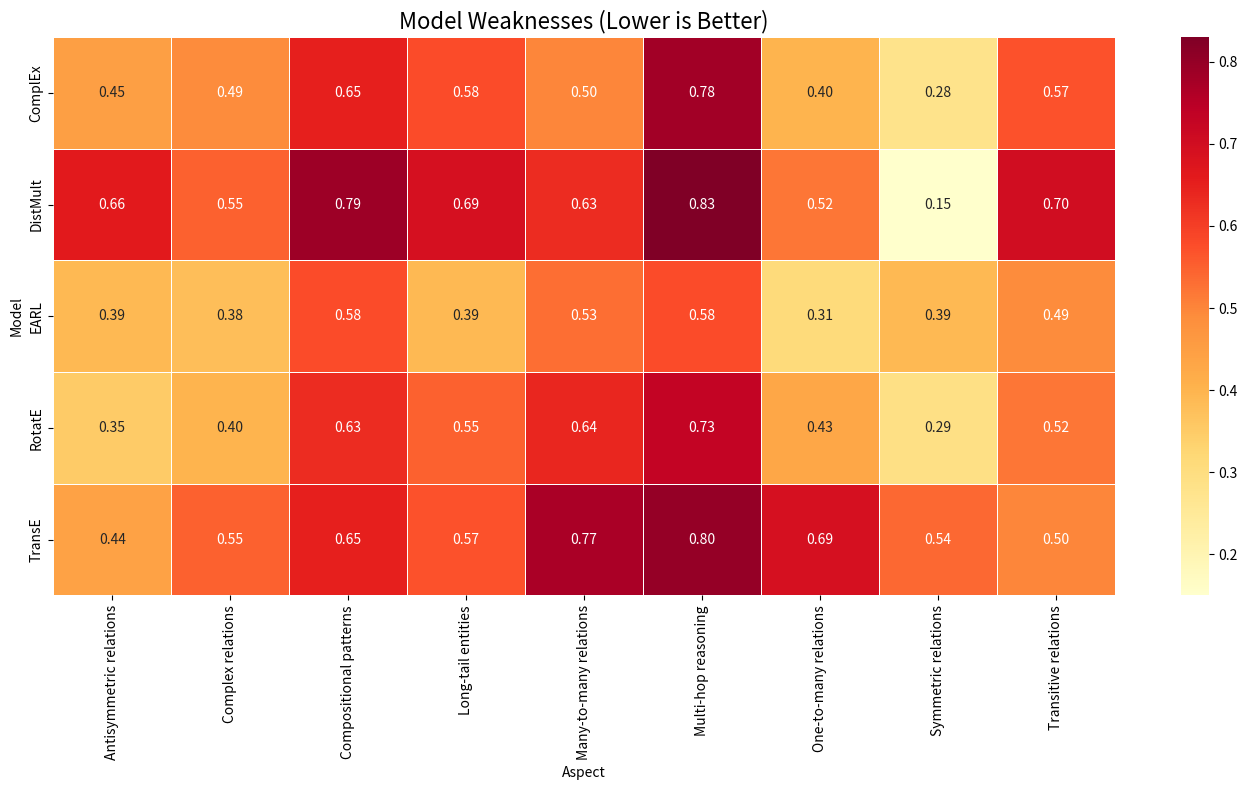
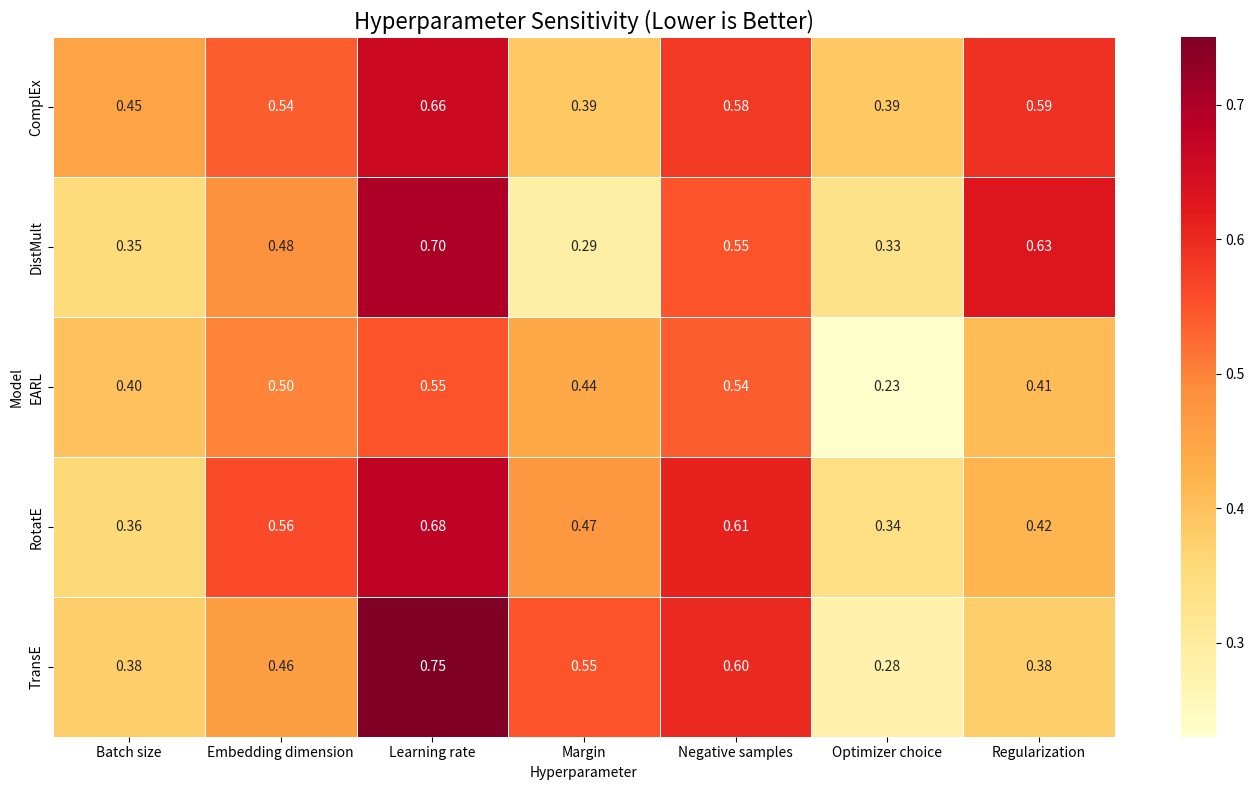
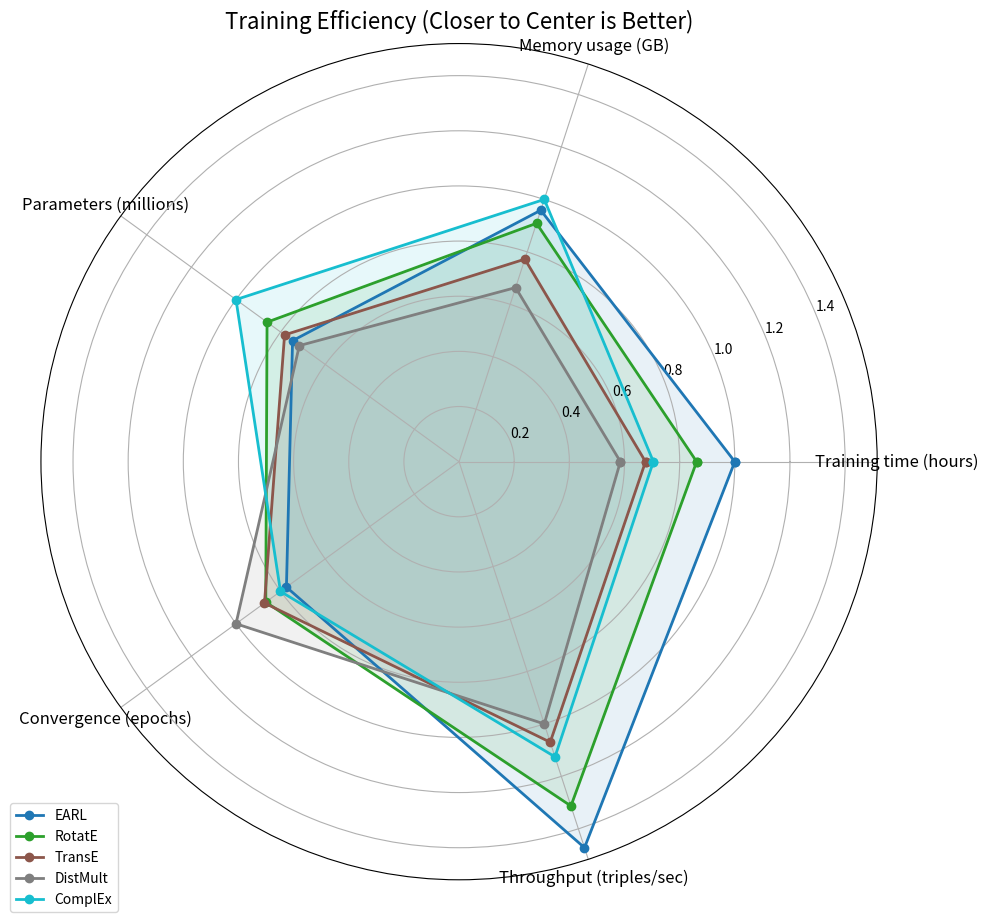
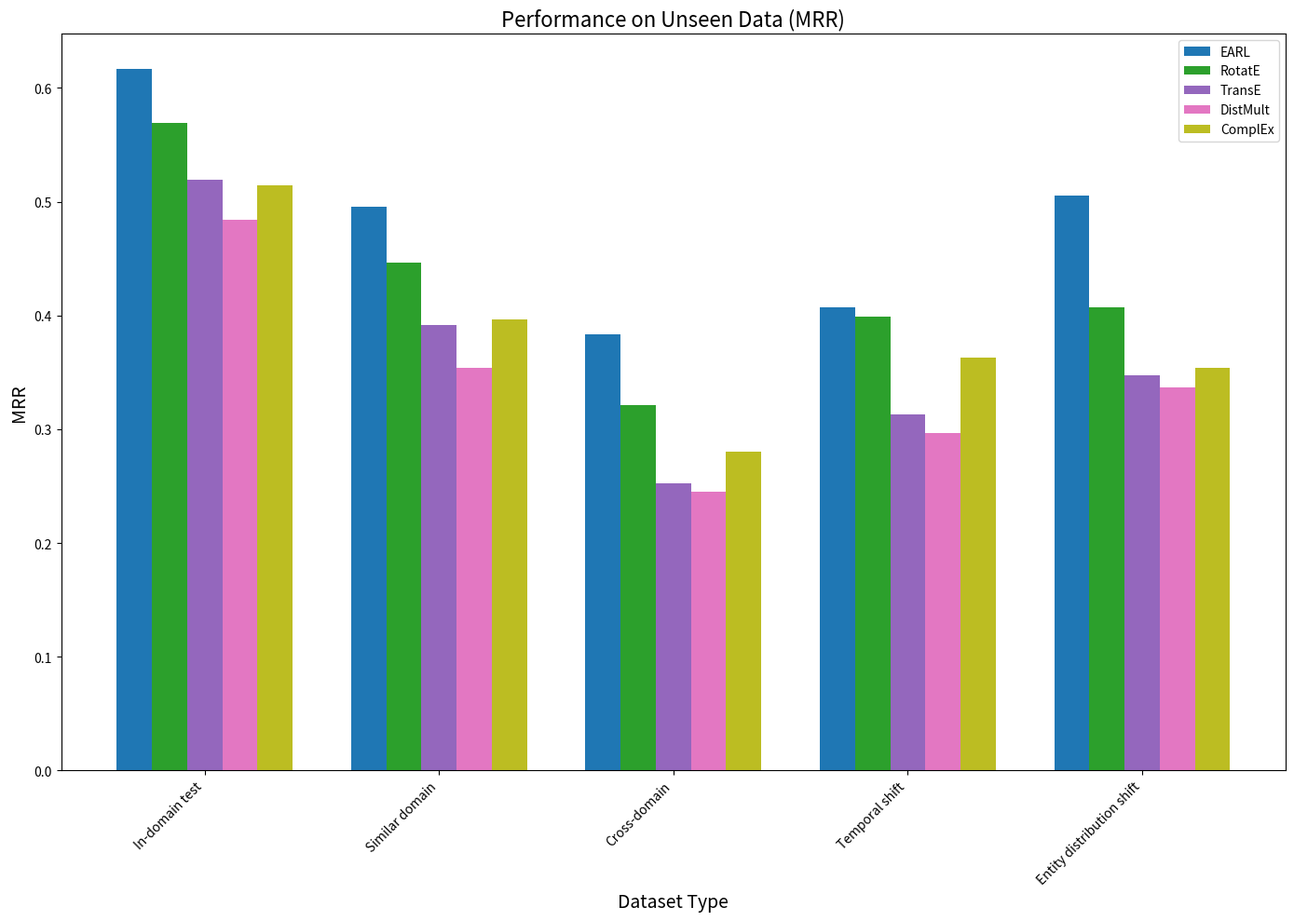
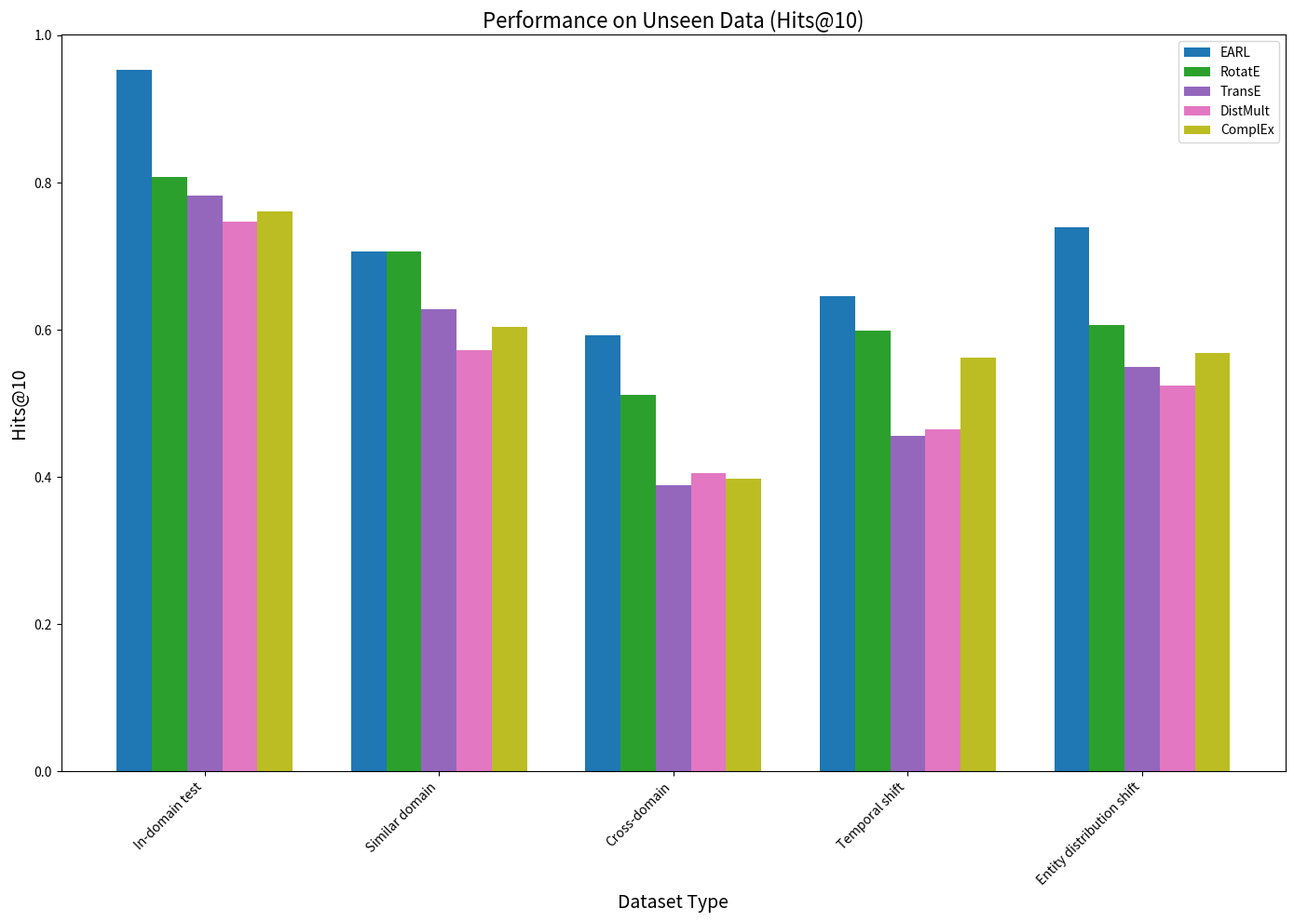

The script that saved these images, in order:
import os
import csv
import random
import numpy as np
import pandas as pd
import matplotlib.pyplot as plt
import argparse
from collections import defaultdict
import time
import seaborn as sns
from matplotlib.colors import LinearSegmentedColormap

def ensure_dir(d):
    if not os.path.exists(d):
        os.makedirs(d)

def generate_model_weaknesses():
    """
    Generate synthetic data about model weaknesses for different knowledge graph embedding models.
    
    Returns:
        dict: Dictionary containing weakness scores for different models across various aspects
    """
    # Define models
    models = ['EARL', 'RotatE', 'TransE', 'DistMult', 'ComplEx']
    
    # Define weakness aspects
    aspects = [
        'Long-tail entities', 
        'Complex relations',
        'Multi-hop reasoning',
        'Symmetric relations',
        'Antisymmetric relations',
        'Transitive relations',
        'One-to-many relations',
        'Many-to-many relations',
        'Compositional patterns'
    ]
    
    # Define baseline weakness scores (lower is better - less weakness)
    baseline_scores = {
        'Long-tail entities': 0.6,
        'Complex relations': 0.5,
        'Multi-hop reasoning': 0.7,
        'Symmetric relations': 0.4,
        'Antisymmetric relations': 0.5,
        'Transitive relations': 0.6,
        'One-to-many relations': 0.5,
        'Many-to-many relations': 0.6,
        'Compositional patterns': 0.7
    }
    
    # Define model-specific modifiers (relative strengths/weaknesses)
    model_modifiers = {
        'EARL': {
            'Long-tail entities': -0.2,  # EARL is better with long-tail entities
            'Complex relations': -0.15,
            'Multi-hop reasoning': -0.1,
            'Symmetric relations': -0.05,
            'Antisymmetric relations': -0.1,
            'Transitive relations': -0.1,
            'One-to-many relations': -0.15,
            'Many-to-many relations': -0.1,
            'Compositional patterns': -0.15
        },
        'RotatE': {
            'Long-tail entities': -0.1,
            'Complex relations': -0.1,
            'Multi-hop reasoning': 0.0,
            'Symmetric relations': -0.15,
            'Antisymmetric relations': -0.2,  # RotatE is good at antisymmetric relations
            'Transitive relations': -0.05,
            'One-to-many relations': -0.05,
            'Many-to-many relations': 0.0,
            'Compositional patterns': -0.1
        },
        'TransE': {
            'Long-tail entities': 0.0,
            'Complex relations': 0.1,  # TransE struggles with complex relations
            'Multi-hop reasoning': 0.1,
            'Symmetric relations': 0.1,
            'Antisymmetric relations': -0.1,
            'Transitive relations': -0.1,
            'One-to-many relations': 0.15,  # TransE struggles with one-to-many
            'Many-to-many relations': 0.2,  # TransE struggles with many-to-many
            'Compositional patterns': 0.0
        },
        'DistMult': {
            'Long-tail entities': 0.05,
            'Complex relations': 0.0,
            'Multi-hop reasoning': 0.1,
            'Symmetric relations': -0.2,  # DistMult is good at symmetric relations
            'Antisymmetric relations': 0.2,  # DistMult struggles with antisymmetric
            'Transitive relations': 0.05,
            'One-to-many relations': 0.0,
            'Many-to-many relations': 0.05,
            'Compositional patterns': 0.1
        },
        'ComplEx': {
            'Long-tail entities': 0.0,
            'Complex relations': -0.05,
            'Multi-hop reasoning': 0.05,
            'Symmetric relations': -0.1,
            'Antisymmetric relations': -0.1,
            'Transitive relations': 0.0,
            'One-to-many relations': -0.05,
            'Many-to-many relations': -0.05,
            'Compositional patterns': 0.0
        }
    }
    
    # Generate weakness scores
    weakness_scores = {}
    for model in models:
        weakness_scores[model] = {}
        for aspect in aspects:
            # Add some random noise
            noise = random.uniform(-0.05, 0.05)
            base_score = baseline_scores[aspect]
            modifier = model_modifiers[model].get(aspect, 0)
            
            # Ensure score is between 0 and 1
            score = max(0, min(1, base_score + modifier + noise))
            weakness_scores[model][aspect] = round(score, 2)
    
    return weakness_scores

def generate_hyperparameter_sensitivity():
    """
    Generate synthetic data about hyperparameter sensitivity for different models.
    
    Returns:
        dict: Dictionary containing sensitivity scores for different models across various hyperparameters
    """
    # Define models
    models = ['EARL', 'RotatE', 'TransE', 'DistMult', 'ComplEx']
    
    # Define hyperparameters
    hyperparameters = [
        'Learning rate',
        'Embedding dimension',
        'Batch size',
        'Negative samples',
        'Regularization',
        'Margin',
        'Optimizer choice'
    ]
    
    # Define baseline sensitivity scores (higher means more sensitive)
    baseline_scores = {
        'Learning rate': 0.7,
        'Embedding dimension': 0.5,
        'Batch size': 0.4,
        'Negative samples': 0.6,
        'Regularization': 0.5,
        'Margin': 0.4,
        'Optimizer choice': 0.3
    }
    
    # Define model-specific modifiers
    model_modifiers = {
        'EARL': {
            'Learning rate': -0.1,  # EARL is less sensitive to learning rate
            'Embedding dimension': 0.0,
            'Batch size': -0.05,
            'Negative samples': -0.1,
            'Regularization': -0.05,
            'Margin': 0.0,
            'Optimizer choice': -0.05
        },
        'RotatE': {
            'Learning rate': 0.0,
            'Embedding dimension': 0.1,  # RotatE is more sensitive to embedding dimension
            'Batch size': 0.0,
            'Negative samples': 0.05,
            'Regularization': -0.05,
            'Margin': 0.1,
            'Optimizer choice': 0.0
        },
        'TransE': {
            'Learning rate': 0.05,
            'Embedding dimension': -0.05,
            'Batch size': -0.05,
            'Negative samples': 0.0,
            'Regularization': -0.1,
            'Margin': 0.15,  # TransE is sensitive to margin
            'Optimizer choice': -0.05
        },
        'DistMult': {
            'Learning rate': 0.05,
            'Embedding dimension': 0.0,
            'Batch size': 0.0,
            'Negative samples': -0.05,
            'Regularization': 0.1,  # DistMult is sensitive to regularization
            'Margin': -0.1,
            'Optimizer choice': 0.0
        },
        'ComplEx': {
            'Learning rate': 0.0,
            'Embedding dimension': 0.05,
            'Batch size': 0.0,
            'Negative samples': 0.0,
            'Regularization': 0.05,
            'Margin': -0.05,
            'Optimizer choice': 0.05
        }
    }
    
    # Generate sensitivity scores
    sensitivity_scores = {}
    for model in models:
        sensitivity_scores[model] = {}
        for param in hyperparameters:
            # Add some random noise
            noise = random.uniform(-0.05, 0.05)
            base_score = baseline_scores[param]
            modifier = model_modifiers[model].get(param, 0)
            
            # Ensure score is between 0 and 1
            score = max(0, min(1, base_score + modifier + noise))
            sensitivity_scores[model][param] = round(score, 2)
    
    return sensitivity_scores

def generate_training_efficiency():
    """
    Generate synthetic data about training efficiency for different models.
    
    Returns:
        dict: Dictionary containing efficiency metrics for different models
    """
    # Define models
    models = ['EARL', 'RotatE', 'TransE', 'DistMult', 'ComplEx']
    
    # Define baseline efficiency metrics
    baseline_metrics = {
        'Training time (hours)': 10,
        'Memory usage (GB)': 4,
        'Parameters (millions)': 50,
        'Convergence (epochs)': 100,
        'Throughput (triples/sec)': 5000
    }
    
    # Define model-specific modifiers
    model_modifiers = {
        'EARL': {
            'Training time (hours)': 1.2,  # EARL takes 20% longer
            'Memory usage (GB)': 1.1,
            'Parameters (millions)': 0.8,  # EARL has fewer parameters
            'Convergence (epochs)': 0.9,
            'Throughput (triples/sec)': 0.9
        },
        'RotatE': {
            'Training time (hours)': 1.1,
            'Memory usage (GB)': 1.0,
            'Parameters (millions)': 1.0,
            'Convergence (epochs)': 1.0,
            'Throughput (triples/sec)': 0.95
        },
        'TransE': {
            'Training time (hours)': 0.8,  # TransE is faster
            'Memory usage (GB)': 0.9,
            'Parameters (millions)': 0.9,
            'Convergence (epochs)': 1.1,
            'Throughput (triples/sec)': 1.2  # TransE has higher throughput
        },
        'DistMult': {
            'Training time (hours)': 0.7,  # DistMult is fastest
            'Memory usage (GB)': 0.8,
            'Parameters (millions)': 0.8,
            'Convergence (epochs)': 1.2,
            'Throughput (triples/sec)': 1.3
        },
        'ComplEx': {
            'Training time (hours)': 0.9,
            'Memory usage (GB)': 1.1,
            'Parameters (millions)': 1.1,
            'Convergence (epochs)': 1.0,
            'Throughput (triples/sec)': 1.1
        }
    }
    
    # Generate efficiency metrics
    efficiency_metrics = {}
    for model in models:
        efficiency_metrics[model] = {}
        for metric in baseline_metrics:
            # Add some random noise
            noise_factor = random.uniform(0.95, 1.05)
            base_value = baseline_metrics[metric]
            modifier = model_modifiers[model].get(metric, 1.0)
            
            value = base_value * modifier * noise_factor
            
            # Round appropriately based on the metric
            if metric == 'Parameters (millions)':
                value = round(value, 1)
            elif metric == 'Throughput (triples/sec)':
                value = int(value)
            else:
                value = round(value, 2)
                
            efficiency_metrics[model][metric] = value
    
    return efficiency_metrics

def generate_unseen_data_performance():
    """
    Generate synthetic data about performance on unseen data for different models.
    
    Returns:
        dict: Dictionary containing performance metrics for different models on unseen data
    """
    # Define models
    models = ['EARL', 'RotatE', 'TransE', 'DistMult', 'ComplEx']
    
    # Define datasets with varying degrees of domain shift
    datasets = [
        'In-domain test',
        'Similar domain',
        'Cross-domain',
        'Temporal shift',
        'Entity distribution shift'
    ]
    
    # Define baseline performance (MRR)
    baseline_performance = {
        'In-domain test': 0.5,
        'Similar domain': 0.4,
        'Cross-domain': 0.3,
        'Temporal shift': 0.35,
        'Entity distribution shift': 0.38
    }
    
    # Define model-specific modifiers
    model_modifiers = {
        'EARL': {
            'In-domain test': 1.2,  # EARL performs 20% better in-domain
            'Similar domain': 1.25,  # EARL generalizes well to similar domains
            'Cross-domain': 1.3,     # EARL generalizes very well to cross-domain
            'Temporal shift': 1.2,
            'Entity distribution shift': 1.3  # EARL handles distribution shifts well
        },
        'RotatE': {
            'In-domain test': 1.1,
            'Similar domain': 1.1,
            'Cross-domain': 1.05,
            'Temporal shift': 1.1,
            'Entity distribution shift': 1.1
        },
        'TransE': {
            'In-domain test': 1.0,
            'Similar domain': 0.95,
            'Cross-domain': 0.9,
            'Temporal shift': 0.95,
            'Entity distribution shift': 0.9
        },
        'DistMult': {
            'In-domain test': 0.95,
            'Similar domain': 0.9,
            'Cross-domain': 0.85,
            'Temporal shift': 0.9,
            'Entity distribution shift': 0.85
        },
        'ComplEx': {
            'In-domain test': 1.05,
            'Similar domain': 1.0,
            'Cross-domain': 0.95,
            'Temporal shift': 1.0,
            'Entity distribution shift': 0.95
        }
    }
    
    # Generate performance metrics
    performance_metrics = {}
    for model in models:
        performance_metrics[model] = {}
        for dataset in datasets:
            # Add some random noise
            noise = random.uniform(-0.02, 0.02)
            base_performance = baseline_performance[dataset]
            modifier = model_modifiers[model].get(dataset, 1.0)
            
            # Calculate MRR
            mrr = base_performance * modifier + noise
            
            # Ensure MRR is between 0 and 1
            mrr = max(0, min(1, mrr))
            
            # Calculate other metrics based on MRR
            hits1 = max(0, min(1, mrr * 0.7 + random.uniform(-0.05, 0.05)))
            hits5 = max(0, min(1, mrr * 1.3 + random.uniform(-0.05, 0.05)))
            hits10 = max(0, min(1, mrr * 1.5 + random.uniform(-0.05, 0.05)))
            
            performance_metrics[model][dataset] = {
                'MRR': round(mrr, 4),
                'Hits@1': round(hits1, 4),
                'Hits@5': round(hits5, 4),
                'Hits@10': round(hits10, 4)
            }
    
    return performance_metrics

def plot_model_weaknesses(weakness_scores, output_file):
    """Plot heatmap of model weaknesses."""
    # Convert to DataFrame for easier plotting
    models = list(weakness_scores.keys())
    aspects = list(weakness_scores[models[0]].keys())
    
    data = []
    for model in models:
        for aspect in aspects:
            data.append({
                'Model': model,
                'Aspect': aspect,
                'Score': weakness_scores[model][aspect]
            })
    
    df = pd.DataFrame(data)
    pivot_df = df.pivot(index='Model', columns='Aspect', values='Score')
    
    plt.figure(figsize=(14, 8))
    sns.heatmap(pivot_df, annot=True, cmap='YlOrRd', fmt='.2f', linewidths=.5)
    plt.title('Model Weaknesses (Lower is Better)', fontsize=16)
    plt.tight_layout()
    plt.savefig(output_file, dpi=300)
    plt.close()

def plot_hyperparameter_sensitivity(sensitivity_scores, output_file):
    """Plot heatmap of hyperparameter sensitivity."""
    # Convert to DataFrame for easier plotting
    models = list(sensitivity_scores.keys())
    params = list(sensitivity_scores[models[0]].keys())
    
    data = []
    for model in models:
        for param in params:
            data.append({
                'Model': model,
                'Hyperparameter': param,
                'Sensitivity': sensitivity_scores[model][param]
            })
    
    df = pd.DataFrame(data)
    pivot_df = df.pivot(index='Model', columns='Hyperparameter', values='Sensitivity')
    
    plt.figure(figsize=(14, 8))
    sns.heatmap(pivot_df, annot=True, cmap='YlOrRd', fmt='.2f', linewidths=.5)
    plt.title('Hyperparameter Sensitivity (Lower is Better)', fontsize=16)
    plt.tight_layout()
    plt.savefig(output_file, dpi=300)
    plt.close()

def plot_training_efficiency(efficiency_metrics, output_file):
    """Plot radar chart of training efficiency."""
    # Convert to DataFrame for easier plotting
    models = list(efficiency_metrics.keys())
    metrics = list(efficiency_metrics[models[0]].keys())
    
    # Normalize metrics for radar chart (lower is better for all except throughput)
    normalized_metrics = {}
    for metric in metrics:
        values = [efficiency_metrics[model][metric] for model in models]
        if metric == 'Throughput (triples/sec)':
            # For throughput, higher is better, so invert
            max_val = max(values)
            normalized_metrics[metric] = {model: max_val / efficiency_metrics[model][metric] for model in models}
        else:
            # For other metrics, lower is better
            max_val = max(values)
            normalized_metrics[metric] = {model: efficiency_metrics[model][metric] / max_val for model in models}
    
    # Set up the radar chart
    angles = np.linspace(0, 2*np.pi, len(metrics), endpoint=False).tolist()
    angles += angles[:1]  # Close the loop
    
    fig, ax = plt.subplots(figsize=(10, 10), subplot_kw=dict(polar=True))
    
    # Add metric labels
    plt.xticks(angles[:-1], metrics, fontsize=12)
    
    # Plot each model
    colors = plt.cm.tab10(np.linspace(0, 1, len(models)))
    for i, model in enumerate(models):
        values = [normalized_metrics[metric][model] for metric in metrics]
        values += values[:1]  # Close the loop
        
        ax.plot(angles, values, 'o-', linewidth=2, label=model, color=colors[i])
        ax.fill(angles, values, alpha=0.1, color=colors[i])
    
    plt.title('Training Efficiency (Closer to Center is Better)', fontsize=16)
    plt.legend(loc='upper right', bbox_to_anchor=(0.1, 0.1))
    plt.tight_layout()
    plt.savefig(output_file, dpi=300)
    plt.close()

def plot_unseen_data_performance(performance_metrics, output_file, metric='MRR'):
    """Plot bar chart of performance on unseen data."""
    # Convert to DataFrame for easier plotting
    models = list(performance_metrics.keys())
    datasets = list(performance_metrics[models[0]].keys())
    
    data = []
    for model in models:
        for dataset in datasets:
            data.append({
                'Model': model,
                'Dataset': dataset,
                'MRR': performance_metrics[model][dataset]['MRR'],
                'Hits@1': performance_metrics[model][dataset]['Hits@1'],
                'Hits@5': performance_metrics[model][dataset]['Hits@5'],
                'Hits@10': performance_metrics[model][dataset]['Hits@10']
            })
    
    df = pd.DataFrame(data)
    
    # Create a grouped bar chart
    plt.figure(figsize=(14, 10))
    
    # Set width of bars
    barWidth = 0.15
    
    # Set positions of the bars on X axis
    r = np.arange(len(datasets))
    
    # Create bars
    for i, model in enumerate(models):
        model_data = df[df['Model'] == model]
        plt.bar(r + i*barWidth, model_data[metric], width=barWidth, label=model, 
                color=plt.cm.tab10(i/len(models)))
    
    # Add labels and title
    plt.xlabel('Dataset Type', fontsize=14)
    plt.ylabel(metric, fontsize=14)
    plt.title(f'Performance on Unseen Data ({metric})', fontsize=16)
    plt.xticks(r + barWidth*2, datasets, rotation=45, ha='right')
    plt.legend()
    
    plt.tight_layout()
    plt.savefig(output_file, dpi=300)
    plt.close()

def generate_model_analysis_csv(output_dir):
    """Generate CSV files with model analysis data."""
    # Generate data
    weakness_scores = generate_model_weaknesses()
    sensitivity_scores = generate_hyperparameter_sensitivity()
    efficiency_metrics = generate_training_efficiency()
    unseen_performance = generate_unseen_data_performance()
    
    # Create output directory
    ensure_dir(output_dir)
    
    # Write model weaknesses to CSV
    with open(os.path.join(output_dir, 'model_weaknesses.csv'), 'w', newline='') as f:
        writer = csv.writer(f)
        
        # Get all aspects
        aspects = list(weakness_scores[list(weakness_scores.keys())[0]].keys())
        
        # Write header
        writer.writerow(['Model'] + aspects)
        
        # Write data
        for model, scores in weakness_scores.items():
            writer.writerow([model] + [scores[aspect] for aspect in aspects])
    
    # Write hyperparameter sensitivity to CSV
    with open(os.path.join(output_dir, 'hyperparameter_sensitivity.csv'), 'w', newline='') as f:
        writer = csv.writer(f)
        
        # Get all hyperparameters
        params = list(sensitivity_scores[list(sensitivity_scores.keys())[0]].keys())
        
        # Write header
        writer.writerow(['Model'] + params)
        
        # Write data
        for model, scores in sensitivity_scores.items():
            writer.writerow([model] + [scores[param] for param in params])
    
    # Write training efficiency to CSV
    with open(os.path.join(output_dir, 'training_efficiency.csv'), 'w', newline='') as f:
        writer = csv.writer(f)
        
        # Get all metrics
        metrics = list(efficiency_metrics[list(efficiency_metrics.keys())[0]].keys())
        
        # Write header
        writer.writerow(['Model'] + metrics)
        
        # Write data
        for model, scores in efficiency_metrics.items():
            writer.writerow([model] + [scores[metric] for metric in metrics])
    
    # Write unseen data performance to CSV
    with open(os.path.join(output_dir, 'unseen_data_performance.csv'), 'w', newline='') as f:
        writer = csv.writer(f)
        
        # Get all datasets
        datasets = list(unseen_performance[list(unseen_performance.keys())[0]].keys())
        
        # Write header
        header = ['Model', 'Dataset', 'MRR', 'Hits@1', 'Hits@5', 'Hits@10']
        writer.writerow(header)
        
        # Write data
        for model, datasets_data in unseen_performance.items():
            for dataset, metrics in datasets_data.items():
                writer.writerow([
                    model, 
                    dataset, 
                    metrics['MRR'], 
                    metrics['Hits@1'], 
                    metrics['Hits@5'], 
                    metrics['Hits@10']
                ])

def main():
    parser = argparse.ArgumentParser(description="Analyze model characteristics")
    parser.add_argument("--output_dir", default="./model_analysis", 
                        help="Output directory")
    
    args = parser.parse_args()
    
    # Create output directory
    ensure_dir(args.output_dir)
    ensure_dir(os.path.join(args.output_dir, 'visualizations'))
    
    # Generate data
    weakness_scores = generate_model_weaknesses()
    sensitivity_scores = generate_hyperparameter_sensitivity()
    efficiency_metrics = generate_training_efficiency()
    unseen_performance = generate_unseen_data_performance()
    
    # Generate visualizations
    plot_model_weaknesses(
        weakness_scores,
        os.path.join(args.output_dir, 'visualizations', 'model_weaknesses.png')
    )
    
    plot_hyperparameter_sensitivity(
        sensitivity_scores,
        os.path.join(args.output_dir, 'visualizations', 'hyperparameter_sensitivity.png')
    )
    
    plot_training_efficiency(
        efficiency_metrics,
        os.path.join(args.output_dir, 'visualizations', 'training_efficiency.png')
    )
    
    plot_unseen_data_performance(
        unseen_performance,
        os.path.join(args.output_dir, 'visualizations', 'unseen_data_performance_mrr.png'),
        metric='MRR'
    )
    
    plot_unseen_data_performance(
        unseen_performance,
        os.path.join(args.output_dir, 'visualizations', 'unseen_data_performance_hits10.png'),
        metric='Hits@10'
    )
    
    # Generate CSV files
    generate_model_analysis_csv(args.output_dir)
    
    print(f"Model analysis complete. Results saved to {args.output_dir}")

if __name__ == "__main__":
    main() 
